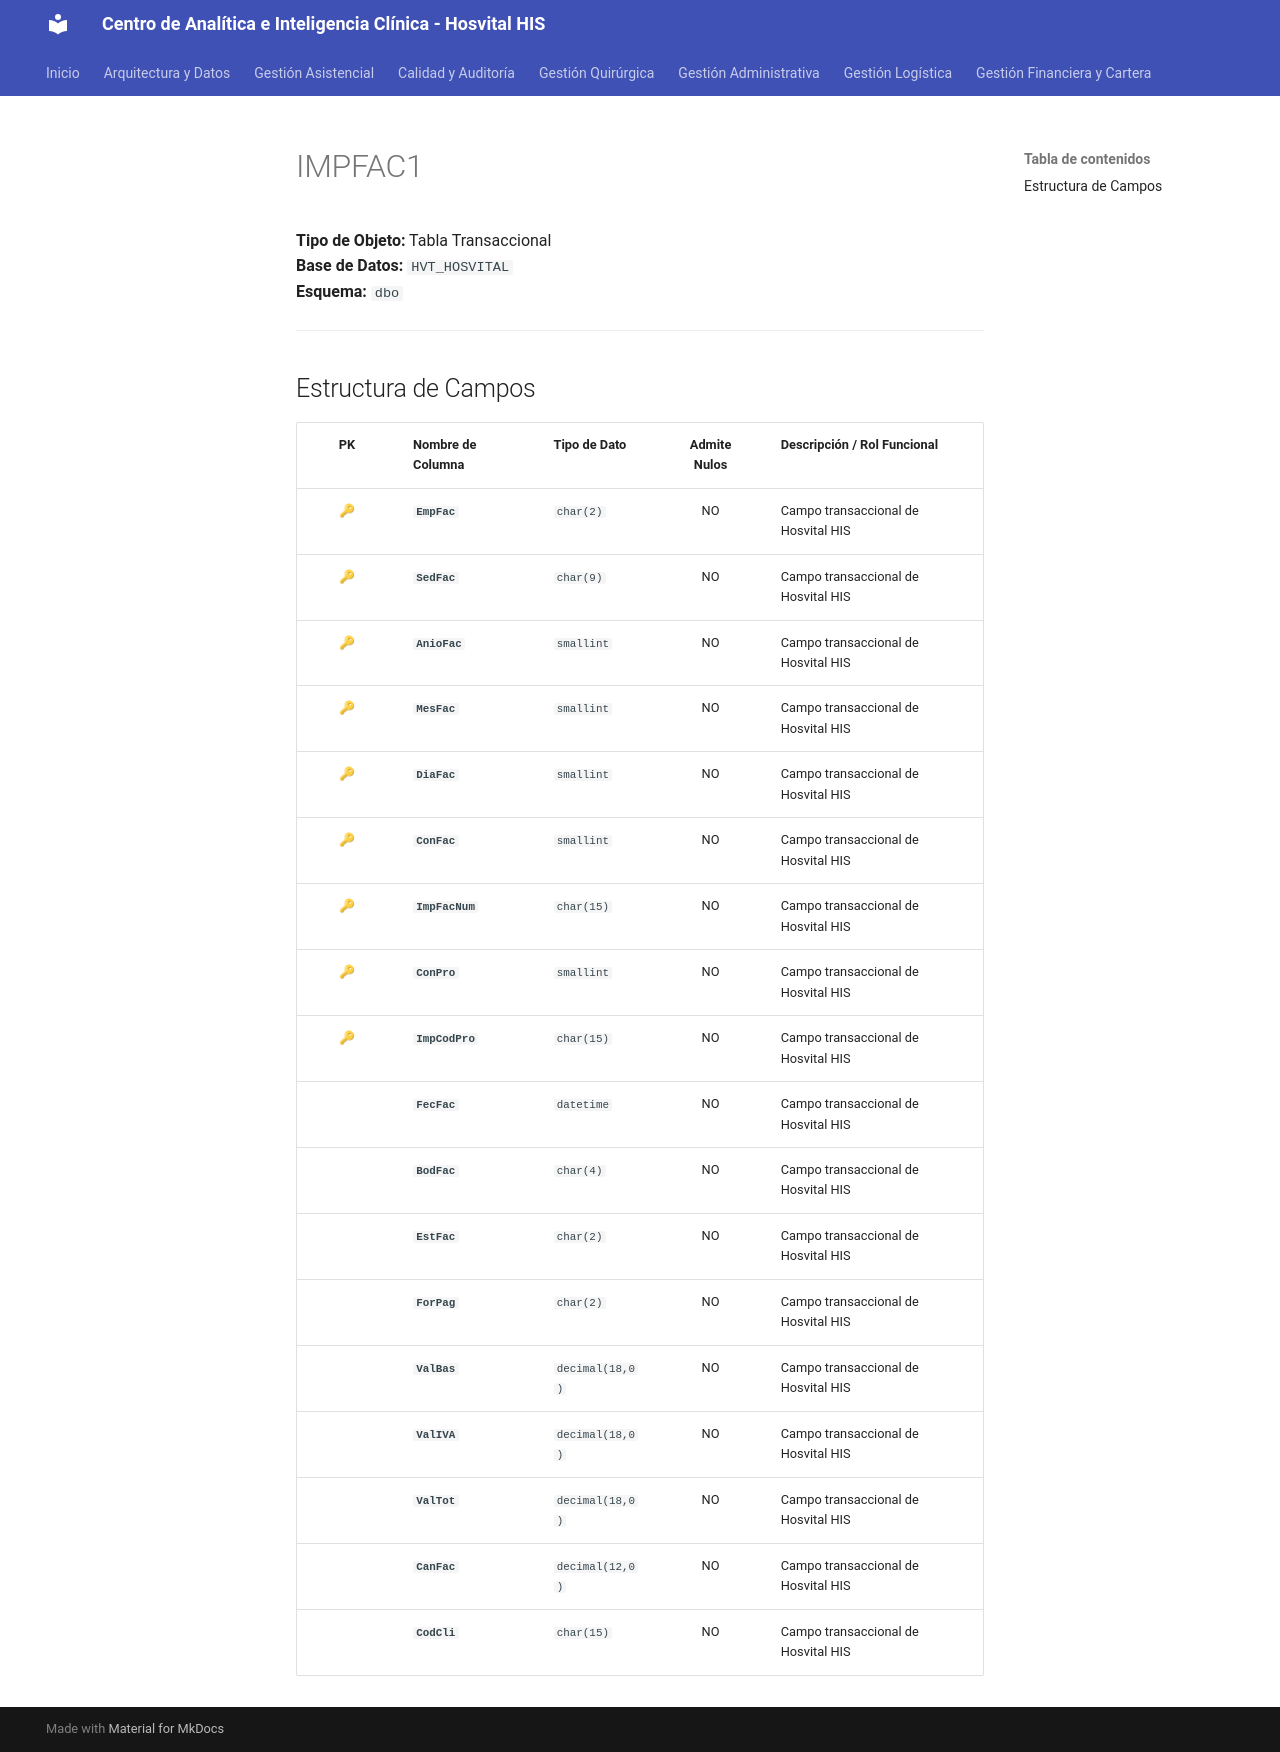

repository: SoporteSaludtech/superset-docs · page: diccionario-general/IMPFAC1/index.html · generator: mkdocs

# IMPFAC1

**Tipo de Objeto:** Tabla Transaccional  
**Base de Datos:** `HVT_HOSVITAL`  
**Esquema:** `dbo`

---

## Estructura de Campos

| PK | Nombre de Columna | Tipo de Dato | Admite Nulos | Descripción / Rol Funcional |
| :-: | :--- | :--- | :-: | :--- |
| 🔑 | **`EmpFac`** | `char(2)` | NO | Campo transaccional de Hosvital HIS |
| 🔑 | **`SedFac`** | `char(9)` | NO | Campo transaccional de Hosvital HIS |
| 🔑 | **`AnioFac`** | `smallint` | NO | Campo transaccional de Hosvital HIS |
| 🔑 | **`MesFac`** | `smallint` | NO | Campo transaccional de Hosvital HIS |
| 🔑 | **`DiaFac`** | `smallint` | NO | Campo transaccional de Hosvital HIS |
| 🔑 | **`ConFac`** | `smallint` | NO | Campo transaccional de Hosvital HIS |
| 🔑 | **`ImpFacNum`** | `char(15)` | NO | Campo transaccional de Hosvital HIS |
| 🔑 | **`ConPro`** | `smallint` | NO | Campo transaccional de Hosvital HIS |
| 🔑 | **`ImpCodPro`** | `char(15)` | NO | Campo transaccional de Hosvital HIS |
|  | **`FecFac`** | `datetime` | NO | Campo transaccional de Hosvital HIS |
|  | **`BodFac`** | `char(4)` | NO | Campo transaccional de Hosvital HIS |
|  | **`EstFac`** | `char(2)` | NO | Campo transaccional de Hosvital HIS |
|  | **`ForPag`** | `char(2)` | NO | Campo transaccional de Hosvital HIS |
|  | **`ValBas`** | `decimal(18,0)` | NO | Campo transaccional de Hosvital HIS |
|  | **`ValIVA`** | `decimal(18,0)` | NO | Campo transaccional de Hosvital HIS |
|  | **`ValTot`** | `decimal(18,0)` | NO | Campo transaccional de Hosvital HIS |
|  | **`CanFac`** | `decimal(12,0)` | NO | Campo transaccional de Hosvital HIS |
|  | **`CodCli`** | `char(15)` | NO | Campo transaccional de Hosvital HIS |
